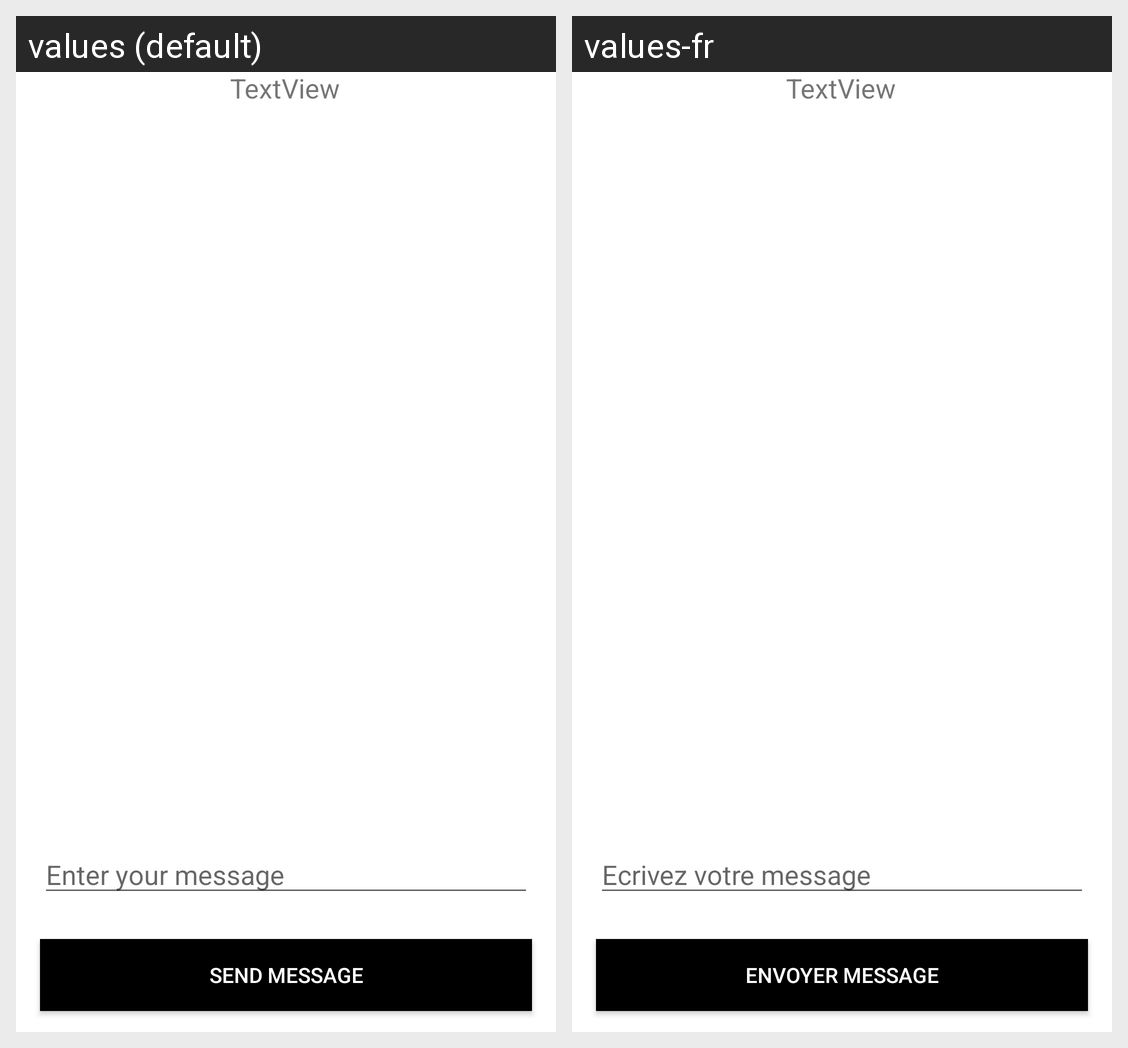

The same Android screen rendered under two of its app's locales, left to right. List the strings drawn on it with the default value and each locale's translation.
Android screen res/layout/activity_message.xml rendered under 2 locales, left to right: values (default), values-fr. Device: Nexus 5 (rendered at 1080×1920; each locale shown at half size, 540×960, under a caption strip naming it); theme Theme.AppCompat.Light.NoActionBar.
Strings drawn on this screen, with the default value and each locale's value (text and hints the layout hard-codes, and strings that could not be matched under every locale, appear in the picture but are not listed):

message_enter
  values: Enter your message
  values-fr: Ecrivez votre message

send_message
  values: SEND MESSAGE
  values-fr: ENVOYER MESSAGE
